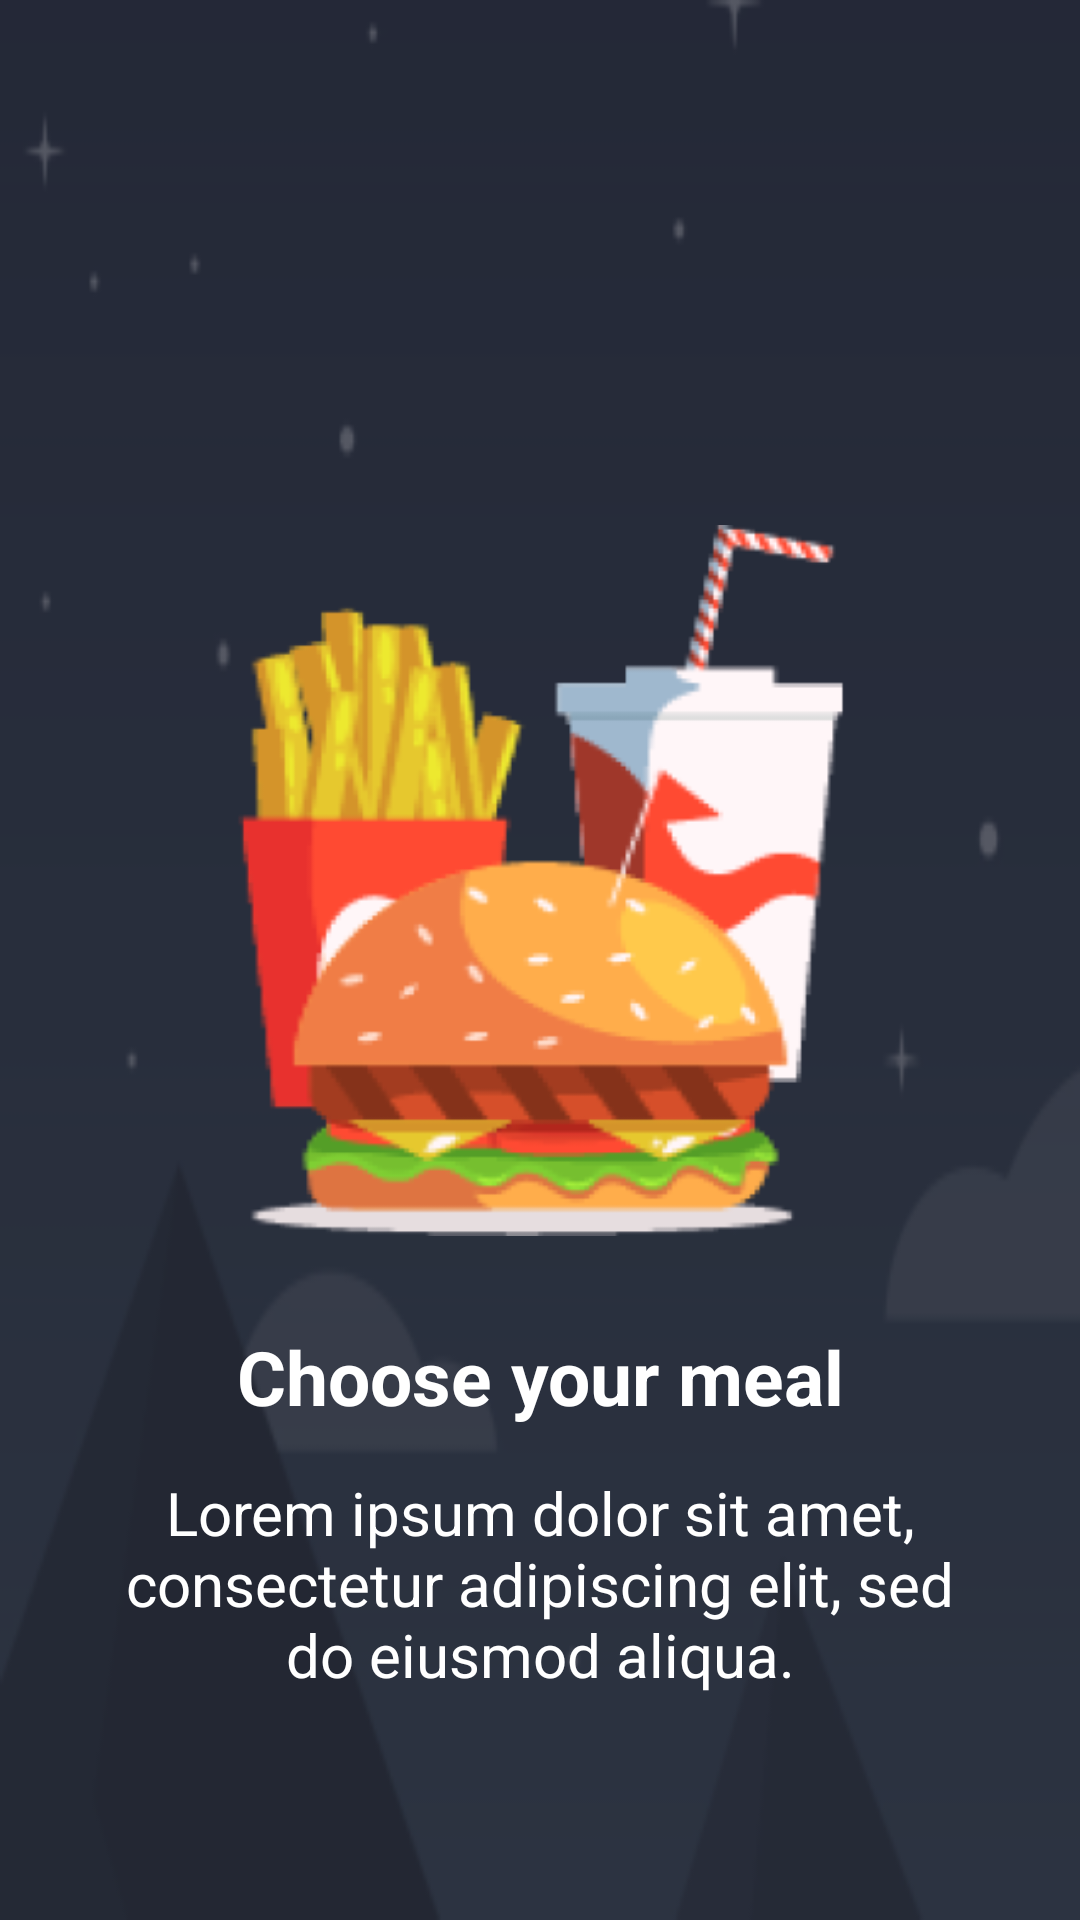

Reconstruct the res/layout file that produces this screen, plus the resources it refers to.
<!-- AndroidManifest.xml: application theme Theme.FoodOrderingApplication -->
<!-- res/layout/fragment_first_onboarding.xml -->
<?xml version="1.0" encoding="utf-8"?>
<androidx.constraintlayout.widget.ConstraintLayout
    xmlns:android="http://schemas.android.com/apk/res/android"
    xmlns:app="http://schemas.android.com/apk/res-auto"
    xmlns:tools="http://schemas.android.com/tools"
    android:layout_width="match_parent"
    android:layout_height="match_parent"
    android:background="@mipmap/onboarding_background_foreground">

    <ImageView
        android:id="@+id/firstOnBoardingImageView"
        android:layout_width="263dp"
        android:layout_height="237dp"
        android:layout_marginStart="16dp"
        android:layout_marginTop="175dp"
        android:layout_marginEnd="16dp"
        android:adjustViewBounds="true"
        android:scaleType="fitXY"
        app:layout_constraintEnd_toEndOf="parent"
        app:layout_constraintHorizontal_bias="0.503"
        app:layout_constraintStart_toStartOf="parent"
        app:layout_constraintTop_toTopOf="parent"
        app:srcCompat="@mipmap/first_onboarding_image_foreground" />

    <TextView
        android:id="@+id/firstOnBoardingHeaderTextView"
        android:layout_width="wrap_content"
        android:layout_height="wrap_content"
        android:layout_marginStart="16dp"
        android:layout_marginTop="30dp"
        android:layout_marginEnd="16dp"
        android:text="Choose your meal"
        android:textAlignment="center"
        android:textColor="@color/white"
        android:textSize="25sp"
        android:textStyle="bold"
        app:layout_constraintEnd_toEndOf="parent"
        app:layout_constraintStart_toStartOf="parent"
        app:layout_constraintTop_toBottomOf="@+id/firstOnBoardingImageView"/>

    <TextView
        android:id="@+id/firstOnBoardingContentTextView"
        android:layout_width="282dp"
        android:layout_height="119dp"
        android:layout_marginStart="16dp"
        android:layout_marginTop="15dp"
        android:layout_marginEnd="16dp"
        android:text="Lorem ipsum dolor sit amet, consectetur adipiscing elit, sed do eiusmod aliqua."
        android:textAlignment="center"
        android:textColor="@color/white"
        android:textSize="20sp"
        app:layout_constraintEnd_toEndOf="parent"
        app:layout_constraintStart_toStartOf="parent"
        app:layout_constraintTop_toBottomOf="@+id/firstOnBoardingHeaderTextView"/>



</androidx.constraintlayout.widget.ConstraintLayout>
<!-- resources referenced by this layout -->
<resources>
  <color name="white">#FFFFFFFF</color>
  <!-- mipmap first_onboarding_image_foreground: png bitmap (mipmap-hdpi, 18000 bytes) -->
  <!-- mipmap onboarding_background_foreground: png bitmap (mipmap-hdpi, 2863 bytes) -->
  <style name="Theme.FoodOrderingApplication" parent="Theme.MaterialComponents.DayNight.DarkActionBar">
          
          <item name="colorPrimary">@color/purple_500</item>
          <item name="colorPrimaryVariant">@color/purple_700</item>
          <item name="colorOnPrimary">@color/white</item>
          
          <item name="colorSecondary">@color/teal_200</item>
          <item name="colorSecondaryVariant">@color/teal_700</item>
          <item name="colorOnSecondary">@color/black</item>
          
          <item name="android:statusBarColor" tools:targetApi="l">?attr/colorPrimaryVariant</item>
  
      
          <item name="windowActionBar">false</item>
          <item name="windowNoTitle">true</item>
  
      </style>
  <color name="purple_500">#FF6200EE</color>
  <color name="purple_700">#FF3700B3</color>
  <color name="teal_200">#FF03DAC5</color>
  <color name="teal_700">#FF018786</color>
  <color name="black">#FF000000</color>
</resources>
